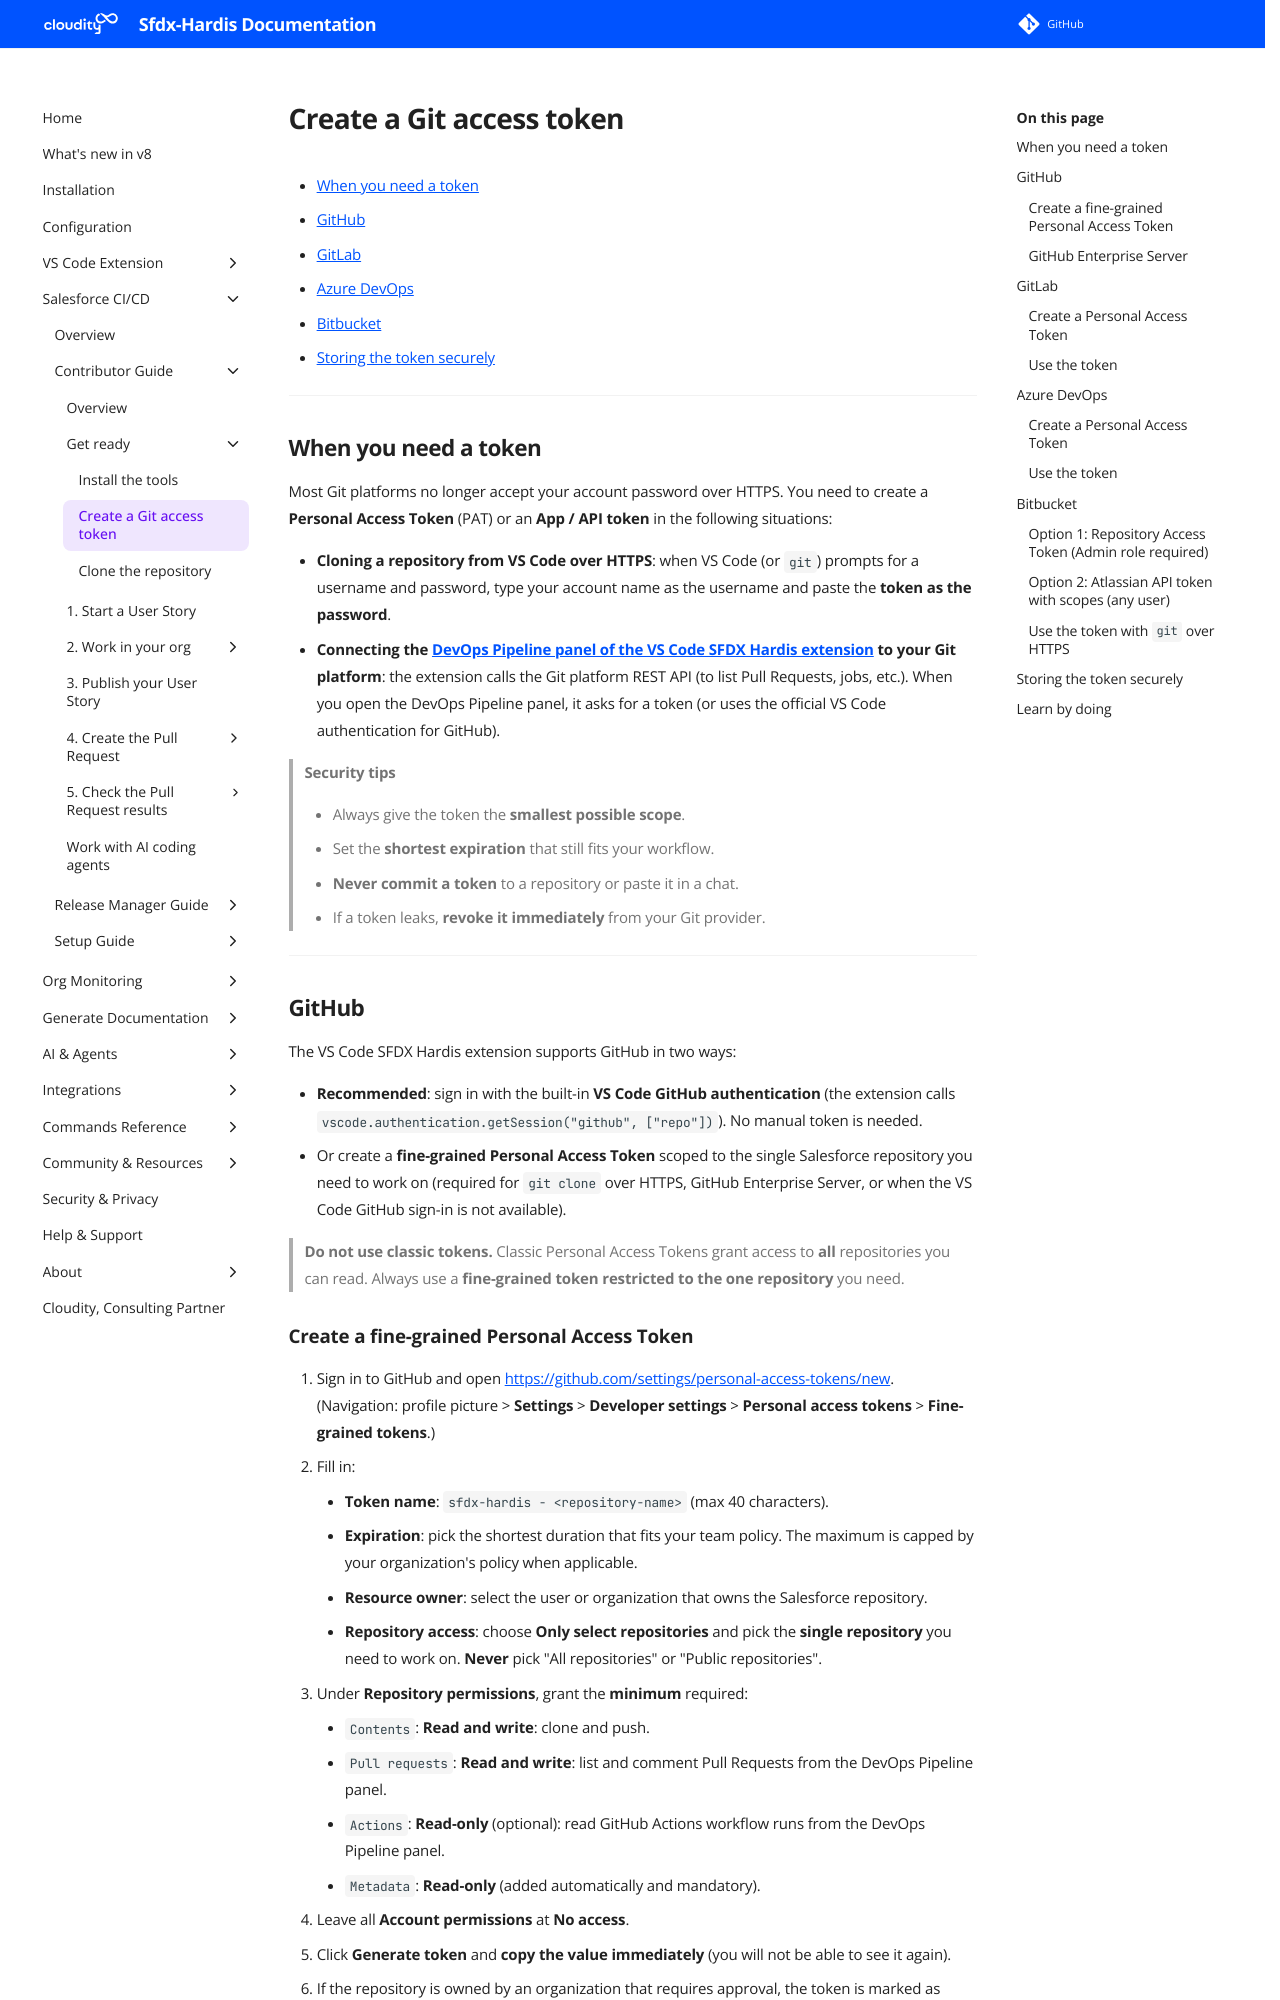

repository: hardisgroupcom/sfdx-hardis · page: salesforce-devops-git-tokens/index.html · generator: mkdocs

---
title: Create Git provider access tokens (GitHub, GitLab, Azure DevOps, Bitbucket)
description: Step by step guide to create a Personal Access Token (PAT) for GitHub, GitLab, Azure DevOps and Bitbucket, used to clone repositories and to connect the DevOps Pipeline panel of the VS Code SFDX Hardis extension
---

<!-- markdownlint-disable MD013 -->

- [When you need a token](#when-you-need-a-token)
- [GitHub](#github)
- [GitLab](#gitlab)
- [Azure DevOps](#azure-devops)
- [Bitbucket](#bitbucket)
- [Storing the token securely](#storing-the-token-securely)

---

## When you need a token

Most Git platforms no longer accept your account password over HTTPS. You need to create a **Personal Access Token** (PAT) or an **App / API token** in the following situations:

- **Cloning a repository from VS Code over HTTPS**: when VS Code (or `git`) prompts for a username and password, type your account name as the username and paste the **token as the password**.
- **Connecting the [DevOps Pipeline panel of the VS Code SFDX Hardis extension](vscode-extension.md) to your Git platform**: the extension calls the Git platform REST API (to list Pull Requests, jobs, etc.). When you open the DevOps Pipeline panel, it asks for a token (or uses the official VS Code authentication for GitHub).

> **Security tips**
>
> - Always give the token the **smallest possible scope**.
> - Set the **shortest expiration** that still fits your workflow.
> - **Never commit a token** to a repository or paste it in a chat.
> - If a token leaks, **revoke it immediately** from your Git provider.

---

## GitHub

The VS Code SFDX Hardis extension supports GitHub in two ways:

- **Recommended**: sign in with the built-in **VS Code GitHub authentication** (the extension calls `vscode.authentication.getSession("github", ["repo"])`). No manual token is needed.
- Or create a **fine-grained Personal Access Token** scoped to the single Salesforce repository you need to work on (required for `git clone` over HTTPS, GitHub Enterprise Server, or when the VS Code GitHub sign-in is not available).

> **Do not use classic tokens.** Classic Personal Access Tokens grant access to **all** repositories you can read. Always use a **fine-grained token restricted to the one repository** you need.
